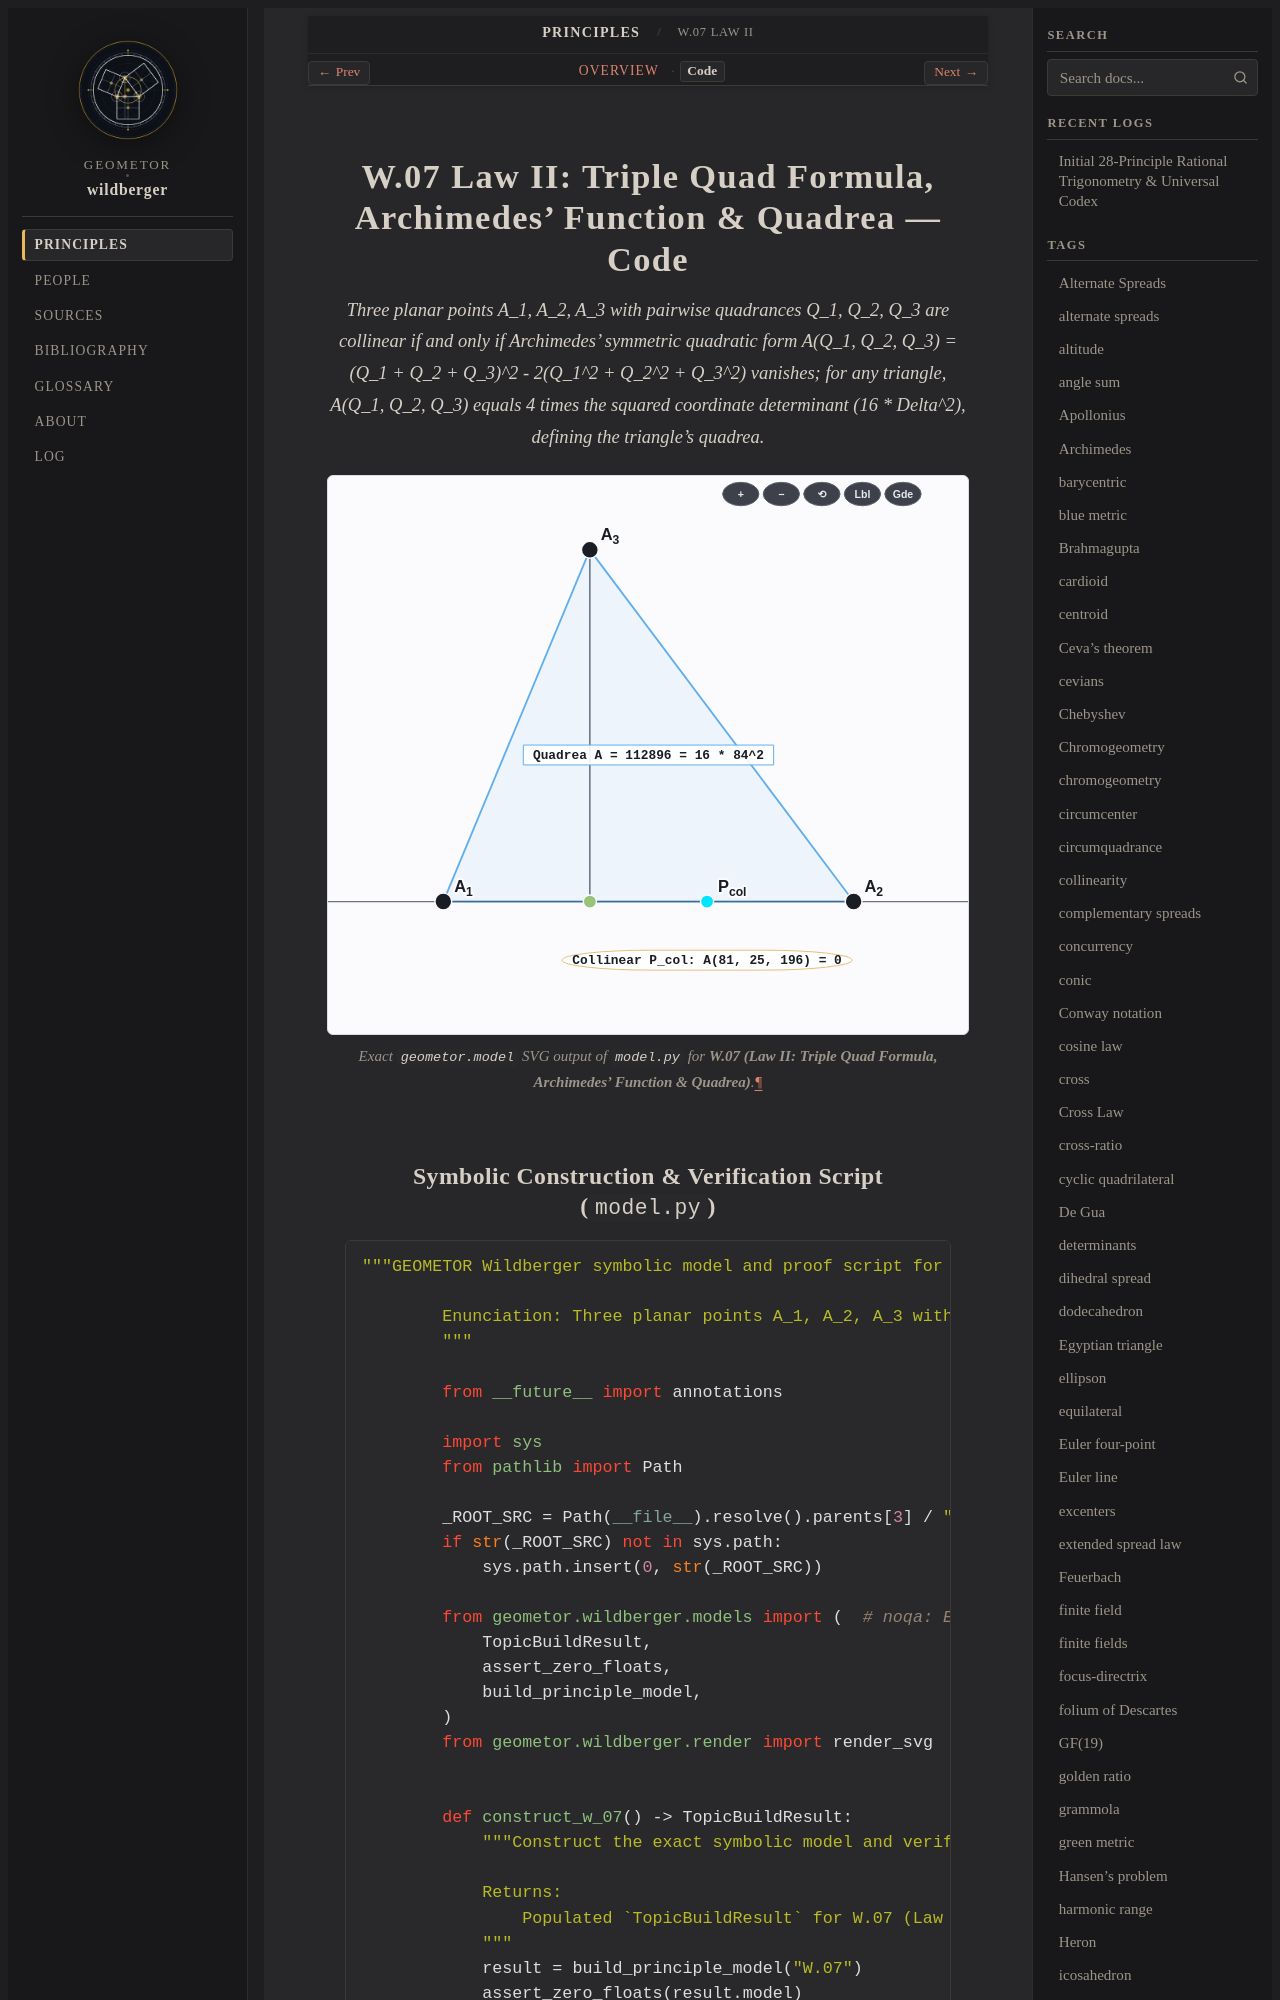

repository: geometor/wildberger · page: topics/w-07/code.html · generator: sphinx

=======================================================================
W.07 Law II: Triple Quad Formula, Archimedes' Function & Quadrea — Code
=======================================================================

.. enunciation::
